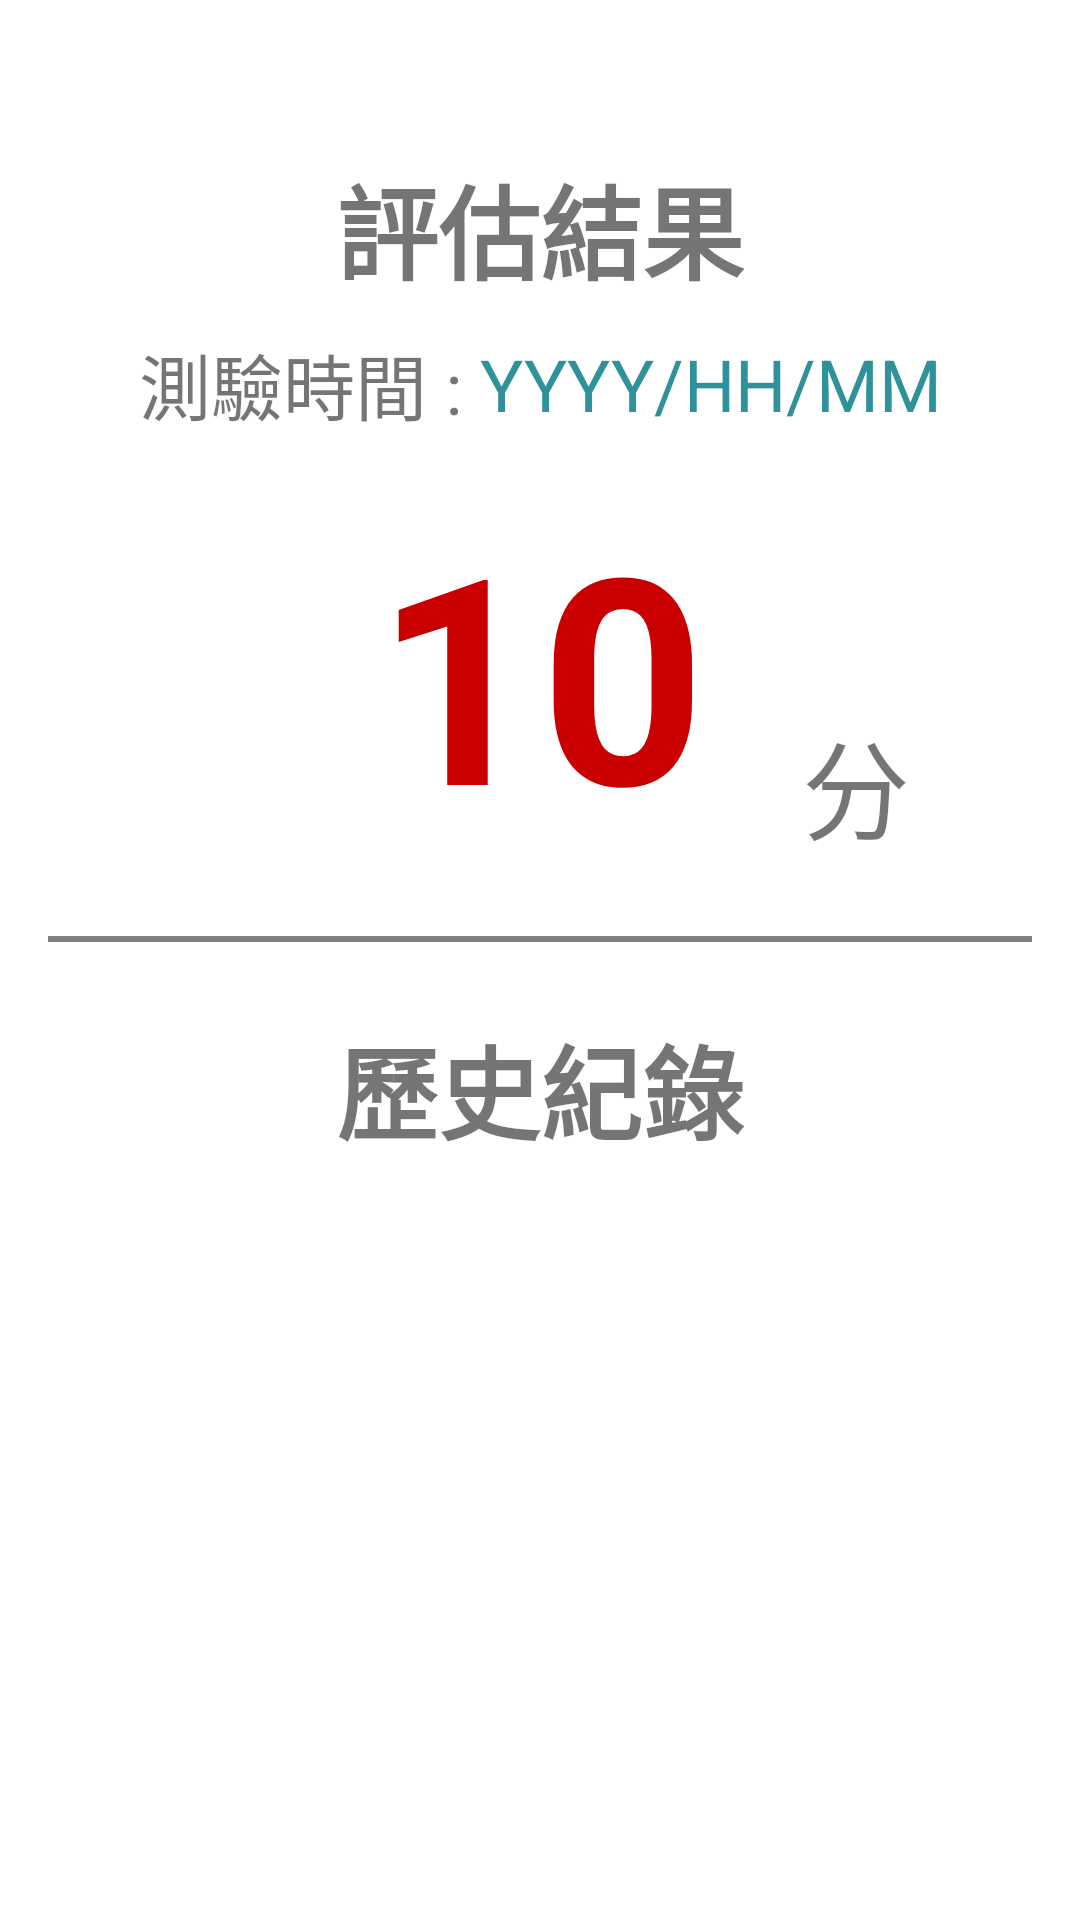

Android layout source for this screen:
<!-- AndroidManifest.xml: application theme Theme.PDAPP2022919 -->
<!-- res/layout/activity_qresult.xml -->
<?xml version="1.0" encoding="utf-8"?>
<androidx.constraintlayout.widget.ConstraintLayout xmlns:android="http://schemas.android.com/apk/res/android"
    xmlns:app="http://schemas.android.com/apk/res-auto"
    xmlns:tools="http://schemas.android.com/tools"
    android:layout_width="match_parent"
    android:layout_height="match_parent">

    <androidx.constraintlayout.widget.Guideline
        android:id="@+id/guideline59"
        android:layout_width="wrap_content"
        android:layout_height="wrap_content"
        android:orientation="horizontal"
        app:layout_constraintGuide_percent="0.08" />

    <androidx.recyclerview.widget.RecyclerView
        android:id="@+id/lineChart"
        android:layout_width="0dp"
        android:layout_height="0dp"
        android:layout_marginStart="8dp"
        android:layout_marginTop="16dp"
        android:layout_marginEnd="8dp"
        android:layout_marginBottom="16dp"
        app:layout_constraintBottom_toTopOf="@+id/HomeButton"
        app:layout_constraintEnd_toEndOf="parent"
        app:layout_constraintStart_toStartOf="parent"
        app:layout_constraintTop_toBottomOf="@+id/qhistory_text" />
    <TextView
        android:id="@+id/TestTime"
        android:layout_width="wrap_content"
        android:layout_height="wrap_content"
        android:text="測驗時間 : "
        android:textSize="24dp" />

    <TextView
        android:id="@+id/TestTimeText"
        android:layout_width="wrap_content"
        android:layout_height="wrap_content"
        android:text="YYYY/HH/MM"
        android:textColor="#2F9199"
        android:textSize="24sp" />

    <androidx.constraintlayout.helper.widget.Flow
        android:id="@+id/flow6"
        android:layout_width="wrap_content"
        android:layout_height="wrap_content"
        android:layout_marginTop="16dp"
        app:constraint_referenced_ids="TestTime,TestTimeText"
        app:layout_constraintEnd_toEndOf="parent"
        app:layout_constraintStart_toStartOf="parent"
        app:layout_constraintTop_toBottomOf="@+id/EvaluationResult" />

    <androidx.appcompat.widget.AppCompatButton
        android:id="@+id/HomeButton"
        android:layout_width="184dp"
        android:layout_height="65dp"
        android:background="@drawable/logging_page_button_f"
        android:text="回到首頁"
        android:textColor="#FFFFFF"
        android:textSize="24sp"
        app:layout_constraintBottom_toTopOf="@+id/guideline12"
        app:layout_constraintEnd_toEndOf="parent"
        app:layout_constraintStart_toStartOf="parent"
        app:layout_constraintTop_toTopOf="@+id/guideline12"
        app:layout_constraintVertical_bias="0.523" />

    <androidx.constraintlayout.widget.Guideline
        android:id="@+id/guideline12"
        android:layout_width="wrap_content"
        android:layout_height="wrap_content"
        android:orientation="horizontal"
        app:layout_constraintGuide_percent="0.92" />

    <androidx.appcompat.widget.AppCompatButton
        android:id="@+id/information_button"
        android:layout_width="33dp"
        android:layout_height="33dp"
        android:layout_marginTop="8dp"
        android:layout_marginEnd="8dp"
        android:background="@drawable/group_123"
        app:layout_constraintEnd_toEndOf="parent"
        app:layout_constraintTop_toTopOf="parent" />

    <TextView
        android:id="@+id/EvaluationResult"
        android:layout_width="wrap_content"
        android:layout_height="43dp"
        android:text="評估結果"
        android:textSize="34sp"
        android:textStyle="bold"
        app:layout_constraintEnd_toEndOf="parent"
        app:layout_constraintStart_toStartOf="parent"
        app:layout_constraintTop_toTopOf="@+id/guideline59" />

    <TextView
        android:id="@+id/Grade"
        android:layout_width="wrap_content"
        android:layout_height="wrap_content"
        android:layout_marginTop="16dp"
        android:text="10"
        android:textColor="#CA0000"
        android:textColorLink="#CA0000"
        android:textSize="96sp"
        android:textStyle="bold"
        app:layout_constraintEnd_toEndOf="parent"
        app:layout_constraintStart_toStartOf="parent"
        app:layout_constraintTop_toBottomOf="@+id/TestTimeText" />

    <View
        android:id="@+id/view"
        android:layout_width="0dp"
        android:layout_height="2dp"
        android:layout_marginStart="16dp"
        android:layout_marginTop="24dp"
        android:layout_marginEnd="16dp"
        android:background="#808080"
        app:layout_constraintEnd_toEndOf="parent"
        app:layout_constraintStart_toStartOf="parent"
        app:layout_constraintTop_toBottomOf="@+id/Grade" />

    <TextView
        android:id="@+id/Fraction"
        android:layout_width="wrap_content"
        android:layout_height="wrap_content"
        android:layout_marginStart="32dp"
        android:text="分"
        android:textSize="36dp"
        app:layout_constraintBottom_toBottomOf="@+id/Grade"
        app:layout_constraintStart_toEndOf="@+id/Grade" />

    <TextView
        android:id="@+id/qhistory_text"
        android:layout_width="wrap_content"
        android:layout_height="43dp"
        android:layout_marginTop="24dp"
        android:text="歷史紀錄"
        android:textSize="34sp"
        android:textStyle="bold"
        app:layout_constraintEnd_toEndOf="parent"
        app:layout_constraintStart_toStartOf="parent"
        app:layout_constraintTop_toBottomOf="@+id/view" />

</androidx.constraintlayout.widget.ConstraintLayout>
<!-- resources referenced by this layout -->
<resources>
  <style name="Theme.PDAPP2022919" parent="Theme.MaterialComponents.DayNight.NoActionBar">
          
          <item name="colorPrimary">@color/teal_700</item>
          <item name="colorPrimaryVariant">@color/purple_700</item>
          <item name="colorPrimaryDark">@color/white</item>
          <item name="colorOnPrimary">@color/white</item>
          
          <item name="colorSecondary">@color/teal_200</item>
          <item name="colorSecondaryVariant">@color/teal_700</item>
          <item name="colorOnSecondary">@color/black</item>
          
          <item name="android:statusBarColor">#FFFFFF</item>
          
          <item name="android:windowFullscreen">true</item>
          <item name="android:windowContentOverlay">@null</item>
      </style>
  <!-- not gathered from this repository: default colours our renderer supplied (Android Studio template values) -->
  <color name="purple_700">#FF3700B3</color>
  <color name="teal_200">#FF03DAC5</color>
  <color name="teal_700">#FF018786</color>
  <color name="black">#FF000000</color>
  <color name="white">#FFFFFFFF</color>
</resources>
